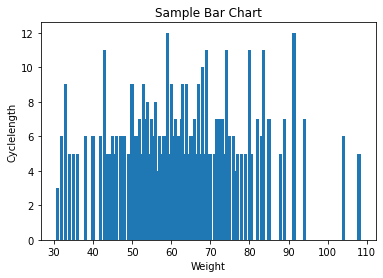

Data behind this chart, as committed beside it:
FileNo, PCOS (Y/N), Age, Weight, Height, Pulserate, RR, Hb, Cyclelength, FollicleNo, Endometrium
1, 0, 28, 44.6, 152, 78, 22, 10.48, 5, 3, 8.5
2, 0, 36, 65, 161.5, 74, 20, 11.7, 5, 5, 3.7
3, 1, 33, 68.8, 165, 72, 18, 11.8, 5, 15, 10
4, 0, 37, 65, 148, 72, 20, 12, 5, 2, 7.5
5, 0, 25, 52, 161, 72, 18, 10, 5, 4, 7
6, 0, 36, 74.1, 165, 78, 28, 11.2, 5, 6, 8
7, 0, 34, 64, 156, 72, 18, 10.9, 5, 6, 6.8
8, 0, 33, 58.5, 159, 72, 20, 11, 5, 6, 7.1
9, 0, 32, 40, 158, 72, 18, 11.8, 5, 7, 4.2
10, 0, 36, 52, 150, 80, 20, 10, 2, 1, 2.5
11, 0, 20, 71, 163, 80, 20, 10, 5, 15, 6
12, 0, 26, 49, 160, 72, 20, 9.5, 5, 2, 7.8
13, 1, 25, 74, 152, 72, 18, 11.7, 2, 8, 8
14, 0, 38, 50, 152, 74, 20, 12.1, 5, 3, 5.6
15, 0, 34, 57.3, 162, 74, 22, 11.7, 5, 1, 5.5
16, 0, 38, 80.5, 154, 78, 22, 11.4, 5, 3, 3.9
17, 0, 29, 43, 148, 80, 20, 11.1, 5, 5, 5.6
18, 0, 36, 69.2, 160, 72, 18, 10.8, 5, 2, 4
19, 0, 31, 52.4, 159, 72, 18, 12.7, 5, 2, 5.6
20, 1, 30, 85, 165, 72, 18, 12.5, 7, 8, 11
21, 0, 25, 64, 156, 70, 18, 11.2, 6, 2, 5.7
22, 0, 38, 50, 156, 72, 18, 11, 9, 2, 7.6
23, 0, 34, 64.2, 155, 74, 20, 12.1, 5, 7, 7.6
24, 0, 28, 65, 152, 74, 22, 10.5, 5, 8, 8.5
25, 1, 34, 63, 158, 72, 20, 11.2, 5, 6, 7.3
26, 0, 41, 42, 152, 80, 20, 11.5, 5, 2, 8.8
27, 1, 30, 76, 160, 75, 18, 11.2, 3, 20, 6.8
28, 0, 20, 68, 152, 72, 20, 10, 3, 2, 10
29, 0, 25, 62, 158, 78, 22, 11.6, 5, 4, 6.2
30, 1, 28, 56, 152, 78, 22, 11, 3, 10, 5
31, 0, 32, 50, 155, 78, 22, 10.8, 4, 8, 7
32, 1, 34, 57, 150, 72, 22, 12, 4, 10, 6
33, 0, 31, 58, 155, 72, 18, 10.5, 5, 9, 7.5
34, 0, 38, 54, 165, 72, 18, 10.2, 5, 5, 8.5
35, 0, 28, 50, 158, 76, 20, 10, 5, 7, 8
36, 0, 32, 71, 165, 72, 22, 12, 5, 1, 7
37, 0, 37, 73, 158, 74, 18, 10.5, 7, 2, 10
38, 0, 26, 72, 157, 70, 18, 11, 5, 2, 10
39, 0, 36, 53, 158, 78, 22, 11, 5, 5, 15
40, 0, 20, 74, 171, 74, 16, 11.1, 0, 12, 0
41, 0, 32, 40, 156, 78, 22, 10.5, 5, 8, 7.3
42, 0, 29, 78, 165, 72, 16, 12.8, 5, 10, 6.5
43, 0, 28, 33, 157, 78, 18, 11.5, 9, 1, 6.5
44, 0, 24, 68, 165, 72, 16, 11, 5, 8, 7.12
45, 1, 29, 59, 158, 78, 22, 12, 7, 14, 7
46, 0, 25, 56, 155, 70, 18, 10.6, 5, 8, 9.4
47, 1, 28, 75, 165, 72, 18, 12, 5, 6, 9
48, 0, 26, 40, 156, 74, 18, 10.2, 5, 7, 16
49, 0, 34, 51, 155, 78, 24, 10.8, 5, 8, 9
50, 1, 27, 51, 154, 72, 18, 12.8, 3, 8, 10.4
51, 1, 23, 68, 172, 72, 16, 10.8, 10, 18, 11
52, 0, 23, 54, 158, 72, 18, 10.8, 5, 10, 10
53, 1, 31, 50, 157, 72, 20, 10.8, 4, 11, 6
54, 0, 32, 62, 151, 70, 18, 10.5, 5, 6, 6.8
55, 0, 32, 58, 152, 70, 18, 10, 5, 9, 6.3
56, 0, 37, 68, 169, 72, 18, 10, 5, 7, 8.9
57, 0, 38, 56, 160, 72, 20, 10.8, 5, 5, 8.6
58, 0, 36, 58, 152, 72, 20, 10, 5, 2, 9.3
59, 0, 26, 75, 158, 72, 18, 10.5, 5, 3, 14
60, 0, 26, 67, 137, 74, 20, 11, 9, 7, 11
... 481 more rows
